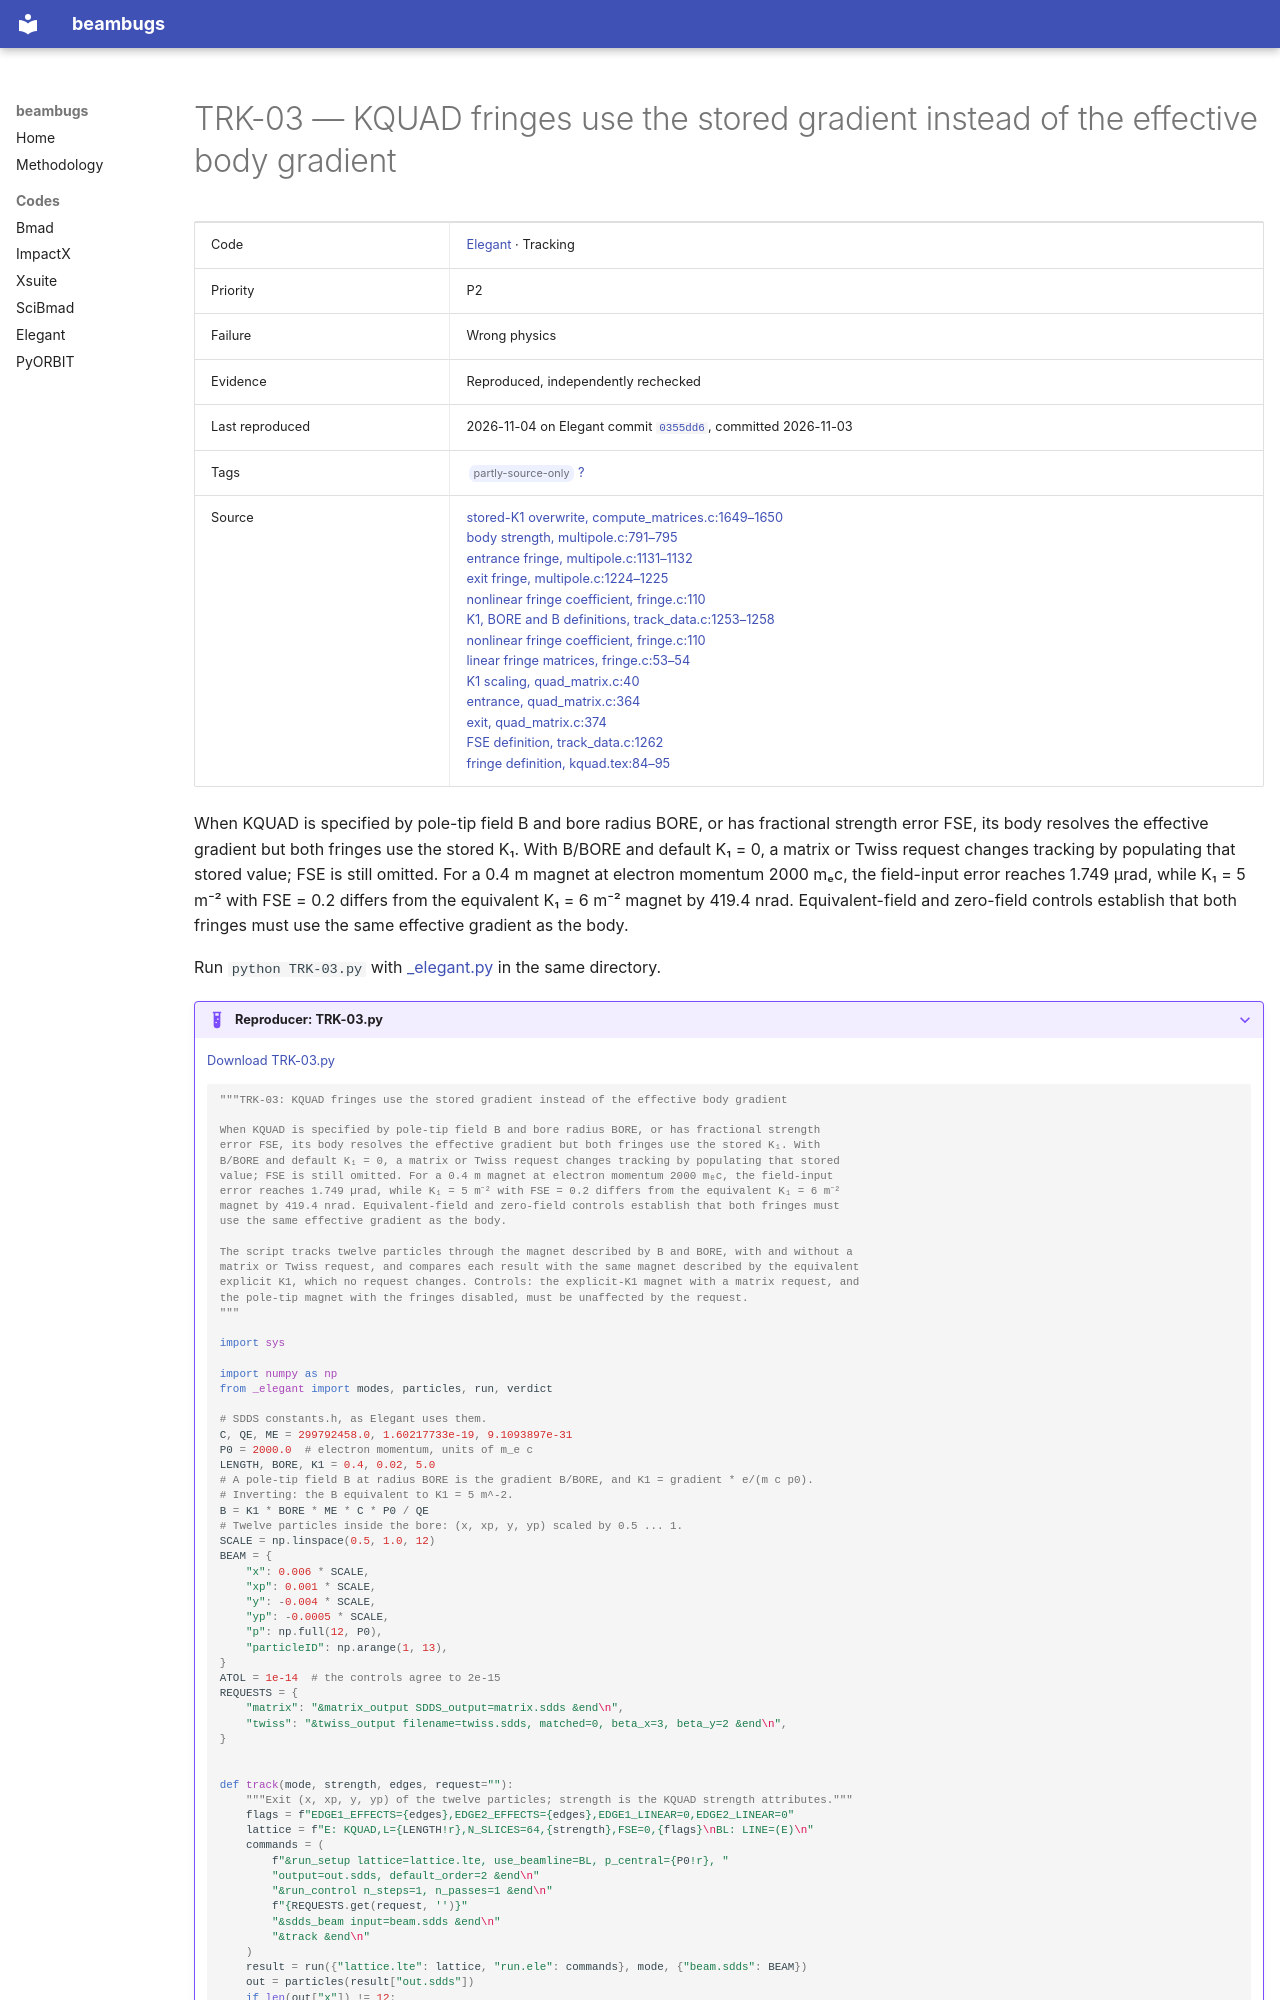

repository: nikitakuklev/beambugs · page: elegant/TRK-03/index.html · generator: mkdocs

---
title: "TRK-03: KQUAD fringes use the stored gradient instead of the effective body gradient"
hide:
  - toc
---

# TRK-03 — KQUAD fringes use the stored gradient instead of the effective body gradient

| | |
|---|---|
| Code | [Elegant](../index.md) · Tracking |
| Priority | P2 |
| Failure | Wrong physics |
| Evidence | Reproduced, independently rechecked |
| Last reproduced | 2026-11-04 on Elegant commit [`0355dd6`](https://github.com/rtsoliday/elegant/commit/0355dd6aca12), committed 2026-11-03 |
| Tags | <span class="bb-tag">partly-source-only</span> [?](../../methodology.md#tags) |
| Source | [stored-K1 overwrite, compute_matrices.c:1649–1650](https://github.com/rtsoliday/elegant/blob/0355dd6aca12c861971fbf8f3ae78a0ded991734/src/compute_matrices.c#L1649-L1650)<br>[body strength, multipole.c:791–795](https://github.com/rtsoliday/elegant/blob/0355dd6aca12c861971fbf8f3ae78a0ded991734/src/multipole.c#L791-L795)<br>[entrance fringe, multipole.c:1131–1132](https://github.com/rtsoliday/elegant/blob/0355dd6aca12c861971fbf8f3ae78a0ded991734/src/multipole.c#L1131-L1132)<br>[exit fringe, multipole.c:1224–1225](https://github.com/rtsoliday/elegant/blob/0355dd6aca12c861971fbf8f3ae78a0ded991734/src/multipole.c#L1224-L1225)<br>[nonlinear fringe coefficient, fringe.c:110](https://github.com/rtsoliday/elegant/blob/0355dd6aca12c861971fbf8f3ae78a0ded991734/src/fringe.c#L110)<br>[K1, BORE and B definitions, track_data.c:1253–1258](https://github.com/rtsoliday/elegant/blob/0355dd6aca12c861971fbf8f3ae78a0ded991734/src/track_data.c#L1253-L1258)<br>[nonlinear fringe coefficient, fringe.c:110](https://github.com/rtsoliday/elegant/blob/0355dd6aca12c861971fbf8f3ae78a0ded991734/src/fringe.c#L110)<br>[linear fringe matrices, fringe.c:53–54](https://github.com/rtsoliday/elegant/blob/0355dd6aca12c861971fbf8f3ae78a0ded991734/src/fringe.c#L53-L54)<br>[K1 scaling, quad_matrix.c:40](https://github.com/rtsoliday/elegant/blob/0355dd6aca12c861971fbf8f3ae78a0ded991734/src/quad_matrix.c#L40)<br>[entrance, quad_matrix.c:364](https://github.com/rtsoliday/elegant/blob/0355dd6aca12c861971fbf8f3ae78a0ded991734/src/quad_matrix.c#L364)<br>[exit, quad_matrix.c:374](https://github.com/rtsoliday/elegant/blob/0355dd6aca12c861971fbf8f3ae78a0ded991734/src/quad_matrix.c#L374)<br>[FSE definition, track_data.c:1262](https://github.com/rtsoliday/elegant/blob/0355dd6aca12c861971fbf8f3ae78a0ded991734/src/track_data.c#L1262)<br>[fringe definition, kquad.tex:84–95](https://github.com/rtsoliday/elegant/blob/0355dd6aca12c861971fbf8f3ae78a0ded991734/doc/kquad.tex#L84-L95) |

When KQUAD is specified by pole-tip field B and bore radius BORE, or has fractional strength error FSE, its body resolves the effective gradient but both fringes use the stored K₁. With B/BORE and default K₁ = 0, a matrix or Twiss request changes tracking by populating that stored value; FSE is still omitted. For a 0.4 m magnet at electron momentum 2000 mₑc, the field-input error reaches 1.749 µrad, while K₁ = 5 m⁻² with FSE = 0.2 differs from the equivalent K₁ = 6 m⁻² magnet by 419.4 nrad. Equivalent-field and zero-field controls establish that both fringes must use the same effective gradient as the body.

Run `python TRK-03.py` with [_elegant.py](../helpers/_elegant.py) in the same directory.

??? example "Reproducer: TRK-03.py"

    [Download TRK-03.py](TRK-03.py)

    ```python
    """TRK-03: KQUAD fringes use the stored gradient instead of the effective body gradient

    When KQUAD is specified by pole-tip field B and bore radius BORE, or has fractional strength
    error FSE, its body resolves the effective gradient but both fringes use the stored K₁. With
    B/BORE and default K₁ = 0, a matrix or Twiss request changes tracking by populating that stored
    value; FSE is still omitted. For a 0.4 m magnet at electron momentum 2000 mₑc, the field-input
    error reaches 1.749 µrad, while K₁ = 5 m⁻² with FSE = 0.2 differs from the equivalent K₁ = 6 m⁻²
    magnet by 419.4 nrad. Equivalent-field and zero-field controls establish that both fringes must
    use the same effective gradient as the body.

    The script tracks twelve particles through the magnet described by B and BORE, with and without a
    matrix or Twiss request, and compares each result with the same magnet described by the equivalent
    explicit K1, which no request changes. Controls: the explicit-K1 magnet with a matrix request, and
    the pole-tip magnet with the fringes disabled, must be unaffected by the request.
    """

    import sys

    import numpy as np
    from _elegant import modes, particles, run, verdict

    # SDDS constants.h, as Elegant uses them.
    C, QE, ME = 299792458.0, 1.60217733e-19, 9.1093897e-31
    P0 = 2000.0  # electron momentum, units of m_e c
    LENGTH, BORE, K1 = 0.4, 0.02, 5.0
    # A pole-tip field B at radius BORE is the gradient B/BORE, and K1 = gradient * e/(m c p0).
    # Inverting: the B equivalent to K1 = 5 m^-2.
    B = K1 * BORE * ME * C * P0 / QE
    # Twelve particles inside the bore: (x, xp, y, yp) scaled by 0.5 ... 1.
    SCALE = np.linspace(0.5, 1.0, 12)
    BEAM = {
        "x": 0.006 * SCALE,
        "xp": 0.001 * SCALE,
        "y": -0.004 * SCALE,
        "yp": -0.0005 * SCALE,
        "p": np.full(12, P0),
        "particleID": np.arange(1, 13),
    }
    ATOL = 1e-14  # the controls agree to 2e-15
    REQUESTS = {
        "matrix": "&matrix_output SDDS_output=matrix.sdds &end\n",
        "twiss": "&twiss_output filename=twiss.sdds, matched=0, beta_x=3, beta_y=2 &end\n",
    }
